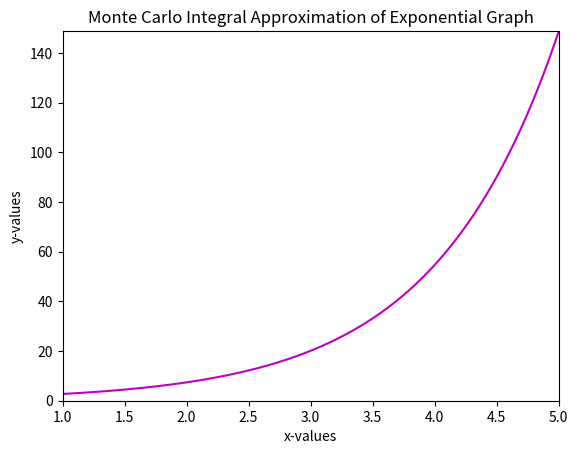

Recreate this plot in Python.
# -*- coding: utf-8 -*-
"""
Created on Sat Mar  9 17:31:09 2019

[redacted]
"""
import numpy as np
import matplotlib.pyplot as plt
#import math as m
from matplotlib.animation import FuncAnimation

np.random.seed(82)
n = 5000000
a = 1
b = 5
m = 148.8
x = np.random.uniform(a,b,n)
y = np.random.uniform(0,m,n)
    
def MCint_area(f,a,b,m,n):
    n_under = y[y<f(x)].size
    area = n_under/n*m*(b-a)
    return area

def exp(t):
    return np.exp(t)

print("The area under the curve exp is {:.2f}".format(MCint_area(exp,a,b,m,n)))

fig = plt.figure()
plt.xlim(a,b)
plt.ylim(0,m)
graph, = plt.plot([],[],'gx',alpha=0.5)

def animate(i):
    graph.set_data(x[:i*100+1],y[:i*100+1])
    return graph

ani = FuncAnimation(fig, animate, None, blit=False, interval=0.0000001)
plt.show()

t = np.linspace(1,5,n)
exp = exp(t)
print("Each point that happens to land under the graph approximates its area.")

plt.plot(t,exp,'m')
plt.title("Monte Carlo Integral Approximation of Exponential Graph")
plt.xlabel("x-values"), plt.ylabel("y-values")